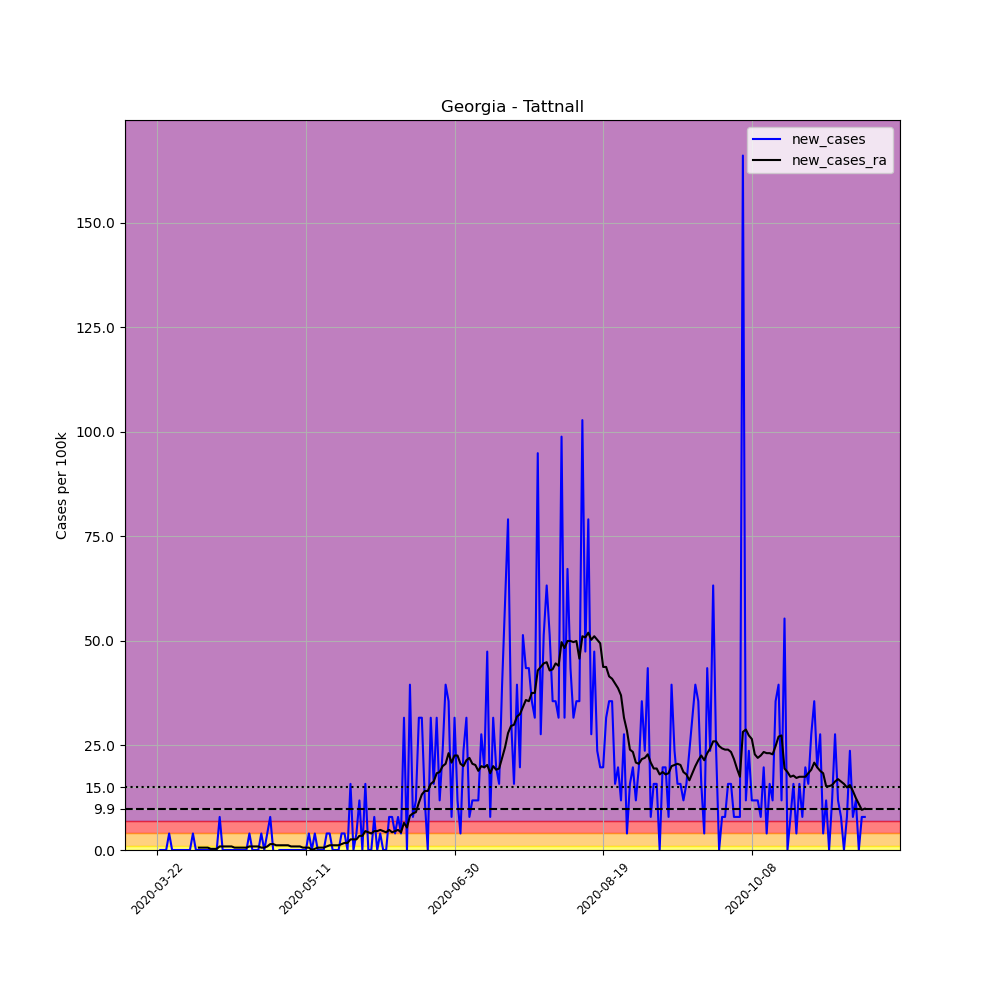

Values plotted in this chart, from the file beside it:
, date, county, state, fips, cases, deaths, COUNTY, STNAME, CTYNAME, POPESTIMATE2019, per_100k, new_cases, new_cases_ra
251971, 2020-03-22, Tattnall, Georgia, 13267, 1, 0, 267, Georgia, Tattnall, 25286, 3.955, , 
251972, 2020-03-23, Tattnall, Georgia, 13267, 1, 0, 267, Georgia, Tattnall, 25286, 3.955, 0.0, 
251973, 2020-03-24, Tattnall, Georgia, 13267, 1, 0, 267, Georgia, Tattnall, 25286, 3.955, 0.0, 
251974, 2020-03-25, Tattnall, Georgia, 13267, 1, 0, 267, Georgia, Tattnall, 25286, 3.955, 0.0, 
251975, 2020-03-26, Tattnall, Georgia, 13267, 2, 0, 267, Georgia, Tattnall, 25286, 7.91, 3.955, 
251976, 2020-03-27, Tattnall, Georgia, 13267, 2, 0, 267, Georgia, Tattnall, 25286, 7.91, 0.0, 
251977, 2020-03-28, Tattnall, Georgia, 13267, 2, 0, 267, Georgia, Tattnall, 25286, 7.91, 0.0, 
251978, 2020-03-29, Tattnall, Georgia, 13267, 2, 0, 267, Georgia, Tattnall, 25286, 7.91, 0.0, 
251979, 2020-03-30, Tattnall, Georgia, 13267, 2, 0, 267, Georgia, Tattnall, 25286, 7.91, 0.0, 
251980, 2020-03-31, Tattnall, Georgia, 13267, 2, 0, 267, Georgia, Tattnall, 25286, 7.91, 0.0, 
251981, 2020-04-01, Tattnall, Georgia, 13267, 2, 0, 267, Georgia, Tattnall, 25286, 7.91, 0.0, 
251982, 2020-04-02, Tattnall, Georgia, 13267, 2, 0, 267, Georgia, Tattnall, 25286, 7.91, 0.0, 
251983, 2020-04-03, Tattnall, Georgia, 13267, 3, 0, 267, Georgia, Tattnall, 25286, 11.86, 3.955, 
251984, 2020-04-04, Tattnall, Georgia, 13267, 3, 0, 267, Georgia, Tattnall, 25286, 11.86, 0.0, 
251985, 2020-04-05, Tattnall, Georgia, 13267, 3, 0, 267, Georgia, Tattnall, 25286, 11.86, 0.0, 0.565
251986, 2020-04-06, Tattnall, Georgia, 13267, 3, 0, 267, Georgia, Tattnall, 25286, 11.86, 0.0, 0.565
251987, 2020-04-07, Tattnall, Georgia, 13267, 3, 0, 267, Georgia, Tattnall, 25286, 11.86, 0.0, 0.565
251988, 2020-04-08, Tattnall, Georgia, 13267, 3, 0, 267, Georgia, Tattnall, 25286, 11.86, 0.0, 0.565
251989, 2020-04-09, Tattnall, Georgia, 13267, 3, 0, 267, Georgia, Tattnall, 25286, 11.86, 0.0, 0.2825
251990, 2020-04-10, Tattnall, Georgia, 13267, 3, 0, 267, Georgia, Tattnall, 25286, 11.86, 0.0, 0.2825
251991, 2020-04-11, Tattnall, Georgia, 13267, 3, 0, 267, Georgia, Tattnall, 25286, 11.86, 0.0, 0.2825
251992, 2020-04-12, Tattnall, Georgia, 13267, 5, 0, 267, Georgia, Tattnall, 25286, 19.77, 7.91, 0.8474
251993, 2020-04-13, Tattnall, Georgia, 13267, 5, 0, 267, Georgia, Tattnall, 25286, 19.77, 0.0, 0.8474
251994, 2020-04-14, Tattnall, Georgia, 13267, 5, 0, 267, Georgia, Tattnall, 25286, 19.77, 0.0, 0.8474
251995, 2020-04-15, Tattnall, Georgia, 13267, 5, 0, 267, Georgia, Tattnall, 25286, 19.77, 0.0, 0.8474
251996, 2020-04-16, Tattnall, Georgia, 13267, 5, 0, 267, Georgia, Tattnall, 25286, 19.77, 0.0, 0.8474
251997, 2020-04-17, Tattnall, Georgia, 13267, 5, 0, 267, Georgia, Tattnall, 25286, 19.77, 0.0, 0.565
251998, 2020-04-18, Tattnall, Georgia, 13267, 5, 0, 267, Georgia, Tattnall, 25286, 19.77, 0.0, 0.565
251999, 2020-04-19, Tattnall, Georgia, 13267, 5, 0, 267, Georgia, Tattnall, 25286, 19.77, 0.0, 0.565
252000, 2020-04-20, Tattnall, Georgia, 13267, 5, 0, 267, Georgia, Tattnall, 25286, 19.77, 0.0, 0.565
252001, 2020-04-21, Tattnall, Georgia, 13267, 5, 0, 267, Georgia, Tattnall, 25286, 19.77, 0.0, 0.565
252002, 2020-04-22, Tattnall, Georgia, 13267, 6, 0, 267, Georgia, Tattnall, 25286, 23.73, 3.955, 0.8474
252003, 2020-04-23, Tattnall, Georgia, 13267, 6, 0, 267, Georgia, Tattnall, 25286, 23.73, 0.0, 0.8474
252004, 2020-04-24, Tattnall, Georgia, 13267, 6, 0, 267, Georgia, Tattnall, 25286, 23.73, 0.0, 0.8474
252005, 2020-04-25, Tattnall, Georgia, 13267, 6, 0, 267, Georgia, Tattnall, 25286, 23.73, 0.0, 0.8474
252006, 2020-04-26, Tattnall, Georgia, 13267, 7, 0, 267, Georgia, Tattnall, 25286, 27.68, 3.955, 0.565
252007, 2020-04-27, Tattnall, Georgia, 13267, 7, 0, 267, Georgia, Tattnall, 25286, 27.68, 0.0, 0.565
252008, 2020-04-28, Tattnall, Georgia, 13267, 8, 0, 267, Georgia, Tattnall, 25286, 31.64, 3.955, 0.8474
252009, 2020-04-29, Tattnall, Georgia, 13267, 10, 0, 267, Georgia, Tattnall, 25286, 39.55, 7.91, 1.412
252010, 2020-04-30, Tattnall, Georgia, 13267, 10, 0, 267, Georgia, Tattnall, 25286, 39.55, 0.0, 1.412
252011, 2020-05-01, Tattnall, Georgia, 13267, 9, 0, 267, Georgia, Tattnall, 25286, 35.59, -3.955, 1.13
252012, 2020-05-02, Tattnall, Georgia, 13267, 9, 0, 267, Georgia, Tattnall, 25286, 35.59, 0.0, 1.13
252013, 2020-05-03, Tattnall, Georgia, 13267, 9, 0, 267, Georgia, Tattnall, 25286, 35.59, 0.0, 1.13
252014, 2020-05-04, Tattnall, Georgia, 13267, 9, 0, 267, Georgia, Tattnall, 25286, 35.59, 0.0, 1.13
252015, 2020-05-05, Tattnall, Georgia, 13267, 9, 0, 267, Georgia, Tattnall, 25286, 35.59, 0.0, 1.13
252016, 2020-05-06, Tattnall, Georgia, 13267, 9, 0, 267, Georgia, Tattnall, 25286, 35.59, 0.0, 0.8474
252017, 2020-05-07, Tattnall, Georgia, 13267, 9, 0, 267, Georgia, Tattnall, 25286, 35.59, 0.0, 0.8474
252018, 2020-05-08, Tattnall, Georgia, 13267, 9, 0, 267, Georgia, Tattnall, 25286, 35.59, 0.0, 0.8474
252019, 2020-05-09, Tattnall, Georgia, 13267, 9, 0, 267, Georgia, Tattnall, 25286, 35.59, 0.0, 0.8474
252020, 2020-05-10, Tattnall, Georgia, 13267, 9, 0, 267, Georgia, Tattnall, 25286, 35.59, 0.0, 0.565
252021, 2020-05-11, Tattnall, Georgia, 13267, 9, 0, 267, Georgia, Tattnall, 25286, 35.59, 0.0, 0.565
252022, 2020-05-12, Tattnall, Georgia, 13267, 10, 0, 267, Georgia, Tattnall, 25286, 39.55, 3.955, 0.565
252023, 2020-05-13, Tattnall, Georgia, 13267, 10, 0, 267, Georgia, Tattnall, 25286, 39.55, 0.0, 0.0
252024, 2020-05-14, Tattnall, Georgia, 13267, 11, 0, 267, Georgia, Tattnall, 25286, 43.5, 3.955, 0.2825
252025, 2020-05-15, Tattnall, Georgia, 13267, 11, 0, 267, Georgia, Tattnall, 25286, 43.5, 0.0, 0.565
252026, 2020-05-16, Tattnall, Georgia, 13267, 11, 0, 267, Georgia, Tattnall, 25286, 43.5, 0.0, 0.565
252027, 2020-05-17, Tattnall, Georgia, 13267, 11, 0, 267, Georgia, Tattnall, 25286, 43.5, 0.0, 0.565
252028, 2020-05-18, Tattnall, Georgia, 13267, 12, 0, 267, Georgia, Tattnall, 25286, 47.46, 3.955, 0.8474
252029, 2020-05-19, Tattnall, Georgia, 13267, 13, 0, 267, Georgia, Tattnall, 25286, 51.41, 3.955, 1.13
252030, 2020-05-20, Tattnall, Georgia, 13267, 13, 0, 267, Georgia, Tattnall, 25286, 51.41, 0.0, 1.13
... 179 more rows
